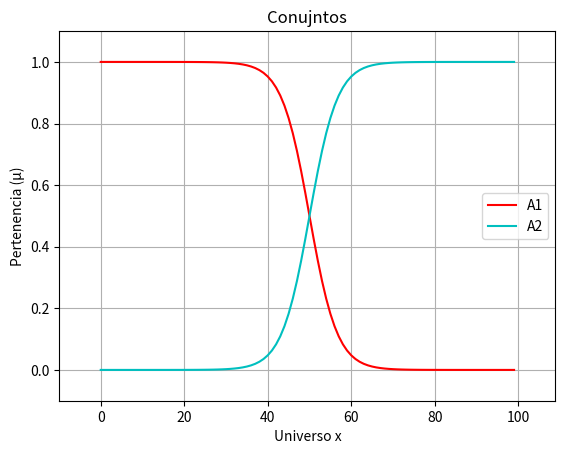
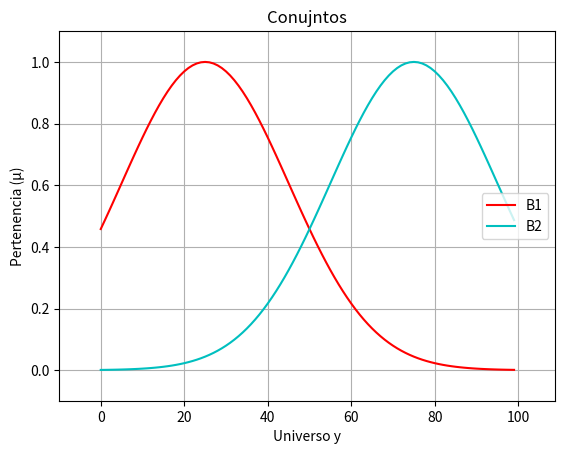
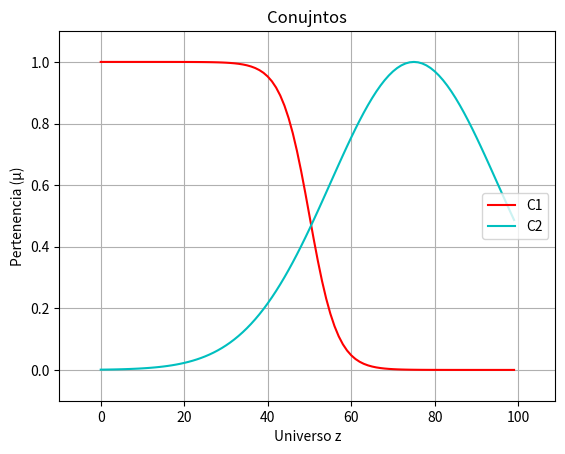
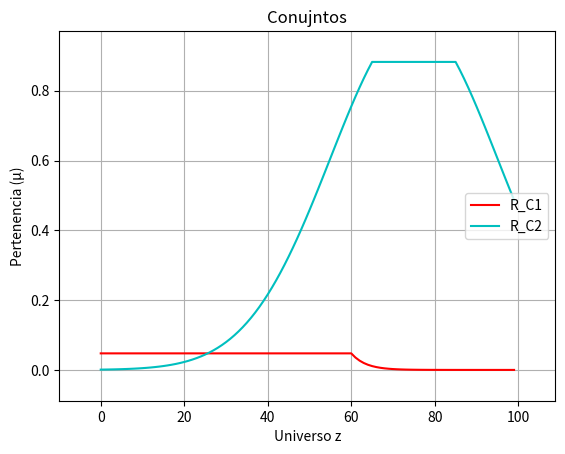
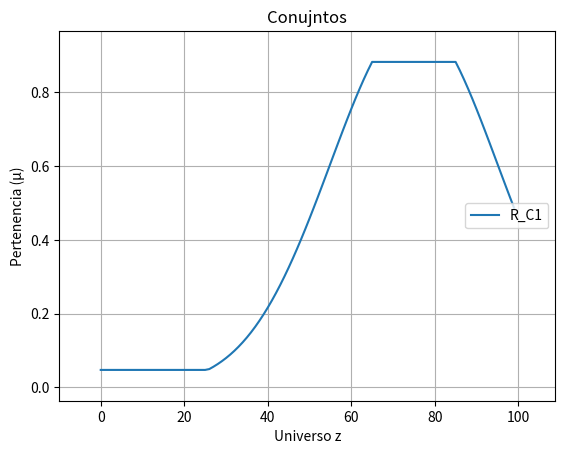

Write the Python code that produced these figures, in order.
import numpy as np
import matplotlib.pyplot as plt
from math import e

def gaussiana(t, c, v):
    return e ** ((-1 / 2) * ((t - c) / v) ** 2)
def sigmoide(t, a, c):
    return 1 / (1 + e ** (-a * (t - c)))

#Valor certero difuso
def VCD(CT):
    aux1 = 0
    aux2 = 0
    for i in range(0, len(CT)):
        aux1 = (CT[i] * i) + aux1
        aux2 = CT[i] + aux2
        c = aux1 / aux2
        return c

t = np.arange(0, 100, 1)
A1 = sigmoide(t, -0.3, 50)
A2 = sigmoide(t, 0.3, 50)
B1 = gaussiana(t, 25, 20)
B2 = gaussiana(t, 75, 20)
C1 = sigmoide(t, -0.3, 50)
C2 = gaussiana(t, 75, 20)

#define the places of the matrix
Ma1_x = A1[60]
Ma2_x = A2[60]
Mb1_y = B1[35]
Mb2_y = B2[35]
A_C1 = max(min(Ma1_x, Mb1_y), min(Ma1_x, Mb2_y))
A_C2 = max(min(Ma2_x, Mb1_y), min(Ma2_x, Mb2_y))
R_C1 = np.zeros(len(t))
R_C2 = np.zeros(len(t))
CT = np.zeros(len(t))

for i in range(0, len(t)):
    R_C1[i] = min(A_C1, C1[i])
    R_C2[i] = min(A_C2, C2[i])
    CT[i] = max(R_C1[i], R_C2[i])

plt.figure(1)
fig, ax = plt.subplots()
ax.plot(t, A1, color='r', label='A1')
ax.plot(t, A2, color='c', label='A2')
legend = ax.legend(loc='center right')
plt.xlabel('Universo x')
plt.ylabel('Pertenencia (μ)')
plt.title('Conujntos')
plt.margins(0.1)
plt.grid()
plt.show()

plt.figure(2)
fig, ax = plt.subplots()
ax.plot(t, B1, color='r', label='B1')
ax.plot(t, B2, color='c', label='B2')
legend = ax.legend(loc='center right')
plt.xlabel('Universo y')
plt.ylabel('Pertenencia (μ)')
plt.title('Conujntos')
plt.margins(0.1)
plt.grid()
plt.show()

plt.figure(3)
fig, ax = plt.subplots()
ax.plot(t, C1, color='r', label='C1')
ax.plot(t, C2, color='c', label='C2')
legend = ax.legend(loc='center right')
plt.xlabel('Universo z')
plt.ylabel('Pertenencia (μ)')
plt.title('Conujntos')
plt.margins(0.1)
plt.grid()
plt.show()

plt.figure(4)
fig, ax = plt.subplots()
ax.plot(t, R_C1, color='r', label='R_C1')
ax.plot(t, R_C2, color='c', label='R_C2')
legend = ax.legend(loc='center right')
plt.xlabel('Universo z')
plt.ylabel('Pertenencia (μ)')
plt.title('Conujntos')
plt.margins(0.1)
plt.grid()
plt.show()

plt.figure(5)
fig, ax = plt.subplots()
ax.plot(t, CT, label='R_C1')
legend = ax.legend(loc='center right')
plt.xlabel('Universo z')
plt.ylabel('Pertenencia (μ)')
plt.title('Conujntos')
plt.margins(0.1)
plt.grid()
plt.show()